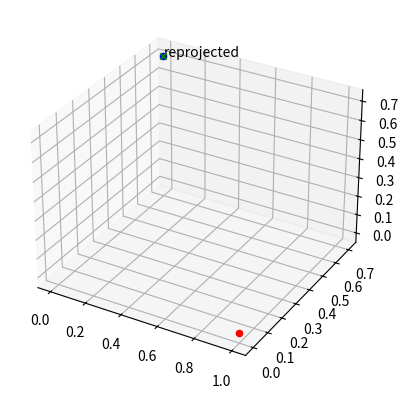

Generate this figure with matplotlib:
import numpy as np
import sympy as sp

import matplotlib.pyplot as plt
from mpl_toolkits.mplot3d import Axes3D

def qadd(q, p):
    q0 = q[0]
    q1 = q[1]
    q2 = q[2]
    q3 = q[3]

    p0 = p[0]
    p1 = p[1]
    p2 = p[2]
    p3 = p[3]

    r = [q0 + p0, q1 + p1, q2 + p2, q3 + p3]

    return np.array(r)

def qmul(q, p):
    q0 = q[0]
    q1 = q[1]
    q2 = q[2]
    q3 = q[3]

    p0 = p[0]
    p1 = p[1]
    p2 = p[2]
    p3 = p[3]

    r0 = q0*p0 - q1*p1 - q2*p2 - q3*p3  # real
    r1 = q0*p1 + q1*p0 + q2*p3 - q3*p2  # i
    r2 = q0*p2 + q2*p0 - q1*p3 + q3*p1  # j
    r3 = q0*p3 + q3*p0 + q1*p2 - q2*p1  # k

    r = [r0, r1, r2, r3]
    
    return np.array(r)

def qrot(qr, qa):
    
    qb = qmul(qr, qa)
    qb = qmul(qb, qconj(qr))

    return qb

def qconj(q):
    q0 = q[0]
    q1 = q[1]
    q2 = q[2]
    q3 = q[3]

    r = [q0, -q1, -q2, -q3]
    
    return np.array(r)

def qnorm(q):
    q0 = q[0]
    q1 = q[1]
    q2 = q[2]
    q3 = q[3]

    n_sqr = q0*q0 + q1*q1 + q2*q2 + q3*q3
    n = np.sqrt(n_sqr)

    return n

def qnorm_sqr(q):
    q0 = q[0]
    q1 = q[1]
    q2 = q[2]
    q3 = q[3]

    n_sqr = q0*q0 + q1*q1 + q2*q2 + q3*q3

    return n_sqr

def qinv(q):
    n2 = qnorm_sqr(q)
    r = qconj(q) / n2

    return r

def q_to_r(q):
    q0 = q[0]
    q1 = q[1]
    q2 = q[2]
    q3 = q[3]

    R = np.zeros((3, 3))
    """
    R[0, 0] = q0*q0 + q1*q1 - q2*q2 - q3*q3    
    R[0, 1] = 2*(q1*q2 - q0*q3)
    R[0, 2] = 2*(q0*q2 + q1*q3)

    R[1, 0] = 2*(q1*q2 + q0*q3)
    R[1, 1] = q0*q0 - q1*q1 + q2*q2 - q3*q3
    R[1, 1] = 1.0 - 2.0*(q1*q1 + q3*q3)

    R[2, 0] = 2*(q1*q3 - q0*q2)
    R[2, 1] = 2*(q0*q1 + q2*q3)
    R[2, 2] = q0*q0 - q1*q1 - q2*q2 + q3*q3
    """

    R[0, 0] = 1.0 - 2.0*(q2*q2 + q3*q3)
    R[0, 1] = 2*(q1*q2 - q0*q3)
    R[0, 2] = 2*(q0*q2 + q1*q3)

    R[1, 0] = 2*(q1*q2 + q0*q3)
    R[1, 1] = 1.0 - 2.0*(q1*q1 + q3*q3)
    R[1, 2] = 2*(q2*q3 - q0*q1)

    R[2, 0] = 2*(q1*q3 - q0*q2)
    R[2, 1] = 2*(q0*q1 + q2*q3)
    R[2, 2] = 1.0 - 2.0*(q1*q1 + q2*q2)

    return R

def solve_qr(qa, qb):
    qr = np.zeros((4, 1))
    qr[0][0] = 1

    xa = qa[1]
    ya = qa[2]
    za = qa[3]

    xb = qb[1]
    yb = qb[2]
    zb = qb[3]

    a = np.array([[xa], 
                  [ya], 
                  [za]])

    b = np.array([[1],
                  [xb],
                  [yb],
                  [zb]])
    
    for iter in range(5):
        q0 = qr[0][0]
        q1 = qr[1][0]
        q2 = qr[2][0]
        q3 = qr[3][0]

        f = np.matrix([[q0**2 + q1**2 + q2**2 + q3**2], 
                       [xa*(q0**2 + q1**2 - q2**2 - q3**2) + ya*(-2*q0*q3 + 2*q1*q2) + za*(2*q0*q2 + 2*q1*q3)], 
                       [xa*(2*q0*q3 + 2*q1*q2) + ya*(q0**2 - q1**2 + q2**2 - q3**2) + za*(-2.0*q1**2 - 2.0*q3**2 + 1.0)], 
                       [xa*(-2*q0*q2 + 2*q1*q3) + ya*(2*q0*q1 + 2*q2*q3) + za*(q0**2 - q1**2 - q2**2 + q3**2)]])

        Jq = np.matrix([[2*q0, 2*q1, 2*q2, 2*q3], 
                        [2*q0*xa + 2*q2*za - 2*q3*ya, 2*q1*xa + 2*q2*ya + 2*q3*za, 2*q0*za + 2*q1*ya - 2*q2*xa, -2*q0*ya + 2*q1*za - 2*q3*xa], 
                        [2*q0*ya + 2*q3*xa, -2*q1*ya - 4.0*q1*za + 2*q2*xa, 2*q1*xa + 2*q2*ya, 2*q0*xa - 2*q3*ya - 4.0*q3*za], 
                        [2*q0*za + 2*q1*ya - 2*q2*xa, 2*q0*ya - 2*q1*za + 2*q3*xa, -2*q0*xa - 2*q2*za + 2*q3*ya, 2*q1*xa + 2*q2*ya + 2*q3*za]])
        
        # Hessian
        Jqt = Jq.transpose()
        H = np.matmul(Jqt, Jq) + np.identity(4) * 0.0001
        invH = np.linalg.inv(H)
        
        # residual
        res = f - b

        # norm of residual.
        n_res = np.linalg.norm(res)
        print("{0}: {1}".format(iter, n_res))

        # steepest descent
        sd = np.matmul(Jqt, res)

        delta_qr = -np.matmul(invH, sd)

        qr += delta_qr

        print(delta_qr)

    return qr

def solve_qr_lm(qa, qb, qr0=None):

    if qr0 is not None:
        qr = qr0.reshape((4,1))
    else:
        qr = np.matrix([[1.0], [0.0], [0.0], [0.0]])

    q0 = qr[0, 0]
    q1 = qr[1, 0]
    q2 = qr[2, 0]
    q3 = qr[3, 0]

    xa = qa[1]
    ya = qa[2]
    za = qa[3]

    xb = qb[1]
    yb = qb[2]
    zb = qb[3]

    b = np.array([[1],
                  [xb],
                  [yb],
                  [zb]])
    
    mu = 1e-4
    
    qr_lm = qr
    
    f_lm = np.matrix([[q0**2 + q1**2 + q2**2 + q3**2], 
                      [xa*(q0**2 + q1**2 - q2**2 - q3**2) + ya*(-2*q0*q3 + 2*q1*q2) + za*(2*q0*q2 + 2*q1*q3)], 
                      [xa*(2*q0*q3 + 2*q1*q2) + ya*(q0**2 - q1**2 + q2**2 - q3**2) + za*(-2.0*q0*q1 + 2.0*q2*q3)], 
                      [xa*(-2*q0*q2 + 2*q1*q3) + ya*(2*q0*q1 + 2*q2*q3) + za*(q0**2 - q1**2 - q2**2 + q3**2)]])

    # Jacobian
    Jq = np.matrix([[2*q0, 2*q1, 2*q2, 2*q3], 
                    [2*q0*xa + 2*q2*za - 2*q3*ya, 2*q1*xa + 2*q2*ya + 2*q3*za, 2*q0*za + 2*q1*ya - 2*q2*xa, -2*q0*ya + 2*q1*za - 2*q3*xa], 
                    [2*q0*ya - 2.0*q1*za + 2*q3*xa, -2.0*q0*za - 2*q1*ya + 2*q2*xa, 2*q1*xa + 2*q2*ya + 2.0*q3*za, 2*q0*xa + 2.0*q2*za - 2*q3*ya], 
                    [2*q0*za + 2*q1*ya - 2*q2*xa, 2*q0*ya - 2*q1*za + 2*q3*xa, -2*q0*xa - 2*q2*za + 2*q3*ya, 2*q1*xa + 2*q2*ya + 2*q3*za]])

    # residual
    res_lm = f_lm - b
    n_res_lm = np.linalg.norm(res_lm)

    # steepest descent
    Jqt = Jq.transpose()
    sd = np.matmul(Jqt, res_lm)
    
    for iter in range(20):
        
        # Hessian        
        H = np.matmul(Jqt, Jq) + np.identity(4) * mu
        invH = np.linalg.inv(H)

        # compute delta qr
        delta_qr = -np.matmul(invH, sd)

        qr = qr_lm + delta_qr

        # compute f
        q0 = qr[0, 0]
        q1 = qr[1, 0]
        q2 = qr[2, 0]
        q3 = qr[3, 0]

        f = np.matrix([[q0**2 + q1**2 + q2**2 + q3**2], 
                       [xa*(q0**2 + q1**2 - q2**2 - q3**2) + ya*(-2*q0*q3 + 2*q1*q2) + za*(2*q0*q2 + 2*q1*q3)], 
                       [xa*(2*q0*q3 + 2*q1*q2) + ya*(q0**2 - q1**2 + q2**2 - q3**2) + za*(-2.0*q0*q1 + 2.0*q2*q3)], 
                       [xa*(-2*q0*q2 + 2*q1*q3) + ya*(2*q0*q1 + 2*q2*q3) + za*(q0**2 - q1**2 - q2**2 + q3**2)]])
        # residual
        res = f - b
        
        # norm of residual.
        n_res = np.linalg.norm(res)

        if n_res < n_res_lm:
            qr_lm = qr
            n_res_lm = n_res    
            res_lm = res        

            f_lm = f

            # update Jacobian.
            Jq = np.matrix([[2*q0, 2*q1, 2*q2, 2*q3], 
                            [2*q0*xa + 2*q2*za - 2*q3*ya, 2*q1*xa + 2*q2*ya + 2*q3*za, 2*q0*za + 2*q1*ya - 2*q2*xa, -2*q0*ya + 2*q1*za - 2*q3*xa], 
                            [2*q0*ya - 2.0*q1*za + 2*q3*xa, -2.0*q0*za - 2*q1*ya + 2*q2*xa, 2*q1*xa + 2*q2*ya + 2.0*q3*za, 2*q0*xa + 2.0*q2*za - 2*q3*ya], 
                            [2*q0*za + 2*q1*ya - 2*q2*xa, 2*q0*ya - 2*q1*za + 2*q3*xa, -2*q0*xa - 2*q2*za + 2*q3*ya, 2*q1*xa + 2*q2*ya + 2*q3*za]])

            # steepest descent
            Jqt = Jq.transpose()
            sd = np.matmul(Jqt, res_lm)
            
            mu *= 0.1

        else:
            mu *= 10

        print("{0}: {1} : {2}".format(iter, mu, n_res))

        if n_res_lm < 1e-10:
            break

        #print(qr_lm)

    return np.array(qr_lm).flatten()

def symbolic_solve_qr(qa, qb):

    xa, ya, za = sp.symbols("xa ya za")
    A = sp.Matrix([[xa], 
                   [ya], 
                   [za]])

    q0, q1, q2, q3 = sp.symbols("q0 q1 q2 q3")
    """
    r00 = 1.0 - 2.0*(q2*q2 + q3*q3)
    r01 = 2*(q1*q2 - q0*q3)
    r02 = 2*(q0*q2 + q1*q3)

    r10 = 2*(q1*q2 + q0*q3)
    r11 = 1.0 - 2.0*(q1*q1 + q3*q3)
    r12 = 2*(q2*q3 - q0*q1)

    r20 = 2*(q1*q3 - q0*q2)
    r21 = 2*(q0*q1 + q2*q3)
    r22 = 1.0 - 2.0*(q1*q1 + q2*q2)
    """

    r00 = q0*q0 + q1*q1 - q2*q2 - q3*q3    
    r01 = 2*(q1*q2 - q0*q3)
    r02 = 2*(q0*q2 + q1*q3)

    r10 = 2*(q1*q2 + q0*q3)
    r11 = q0*q0 - q1*q1 + q2*q2 - q3*q3
    r12 = 2.0*(q2*q3 - q0*q1)

    r20 = 2*(q1*q3 - q0*q2)
    r21 = 2*(q0*q1 + q2*q3)
    r22 = q0*q0 - q1*q1 - q2*q2 + q3*q3
    
    F = sp.Matrix([[q0*q0 + q1*q1 + q2*q2 + q3*q3],
                   [r00*xa + r01*ya + r02*za],
                   [r10*xa + r11*ya + r12*za],
                   [r20*xa + r21*ya + r22*za]])
    
    c = F.subs([(q0, 0), (q1, 0), (q2, 0), (q3, 0)])
    
    print("F")
    print(F)
    
    #print("F_q0")
    F_q0 = F.diff(q0)
    #print(F_q0)

    #print("F_q1")
    F_q1 = F.diff(q1)
    #print(F_q1)

    #print("F_q2")
    F_q2 = F.diff(q2)
    #print(F_q2)

    #print("F_q3")
    F_q3 = F.diff(q3)
    #print(F_q3)

    Jq = F_q0
    Jq = Jq.row_join(F_q1)
    Jq = Jq.row_join(F_q2)
    Jq = Jq.row_join(F_q3)

    print("Jq")
    print(Jq)

    return F


def q_to_angle(q):
    q0 = q[0]
    q1 = q[1]
    q2 = q[2]
    q3 = q[3]

    roll = np.arctan2(2.0*(q0*q1 + q2*q3), 1.0 - 2.0*(q1*q1 + q2*q2))
    #roll = np.arctan2(1 - 2*(q1*q1 + q2*q2), 2*(q0*q1 + q2*q3))
    pitch = np.arcsin(2.0*(q0*q2 - q3*q1))
    yaw = np.arctan2(2.0*(q0*q3 + q1*q2), 1.0 - 2.0*(q2*q2 + q3*q3))
    #yaw = np.arctan2(1 - 2*(q2*q2 + q3*q3), 2*(q0*q3 + q1*q2))

    return roll, pitch, yaw

def angle_to_q(roll, pitch, yaw):

    c_roll  = np.cos(roll * 0.5)
    c_pitch = np.cos(pitch * 0.5)
    c_yaw   = np.cos(yaw * 0.5)

    s_roll  = np.sin(roll * 0.5)
    s_pitch = np.sin(pitch * 0.5)
    s_yaw   = np.sin(yaw * 0.5)

    q0 = c_roll*c_pitch*c_yaw + s_roll*s_pitch*s_yaw
    q1 = s_roll*c_pitch*c_yaw - c_roll*s_pitch*s_yaw
    q2 = c_roll*s_pitch*c_yaw + s_roll*c_pitch*s_yaw
    q3 = c_roll*c_pitch*s_yaw - s_roll*s_pitch*c_yaw

    q = [q0, q1, q2, q3]

    return np.array(q)


if __name__ == "__main__":
    
    #qa = np.array([0, np.sqrt(1/5), np.sqrt(3/5), np.sqrt(1/5)])
    #eps = 1e-6
    #qa = np.array([0, np.sqrt(1 - (eps**2 * 2)), eps, eps])

    #qa = np.array([0, 1, 0, 0])

    #qb = np.array([0, np.sqrt(2/3), np.sqrt(1/3), 0])
    #qb = np.array([0, 0, 1, 0])

    #qr = symbolic_solve_qr(qa, qb)

    qa = np.array([0.0, 1.0, 0.0, 0.0])
    qb = np.array([0.0, 0.0, np.sqrt(1/2), np.sqrt(1/2)])
    

    param0 = np.array([0.0, 0.0, 0.0])
    #param0[1] = np.pi * 0.5

    qr0 = angle_to_q(param0[0], param0[1], param0[2])

    print("solve")
    qr = solve_qr_lm(qa, qb, qr0=qr0)

    print("qr: {0}".format(qr))

    r, p, y = q_to_angle(qr)
    print("roll, pitch, yaw: {0}, {1}, {2}".format(r, p, y))
    print("roll, pitch, yaw: {0}, {1}, {2}".format(r * 180 / np.pi, p * 180 / np.pi, y * 180 / np.pi))

    
    #qr = angle_to_q(r, p, y)
    qb2 = qrot(qr, qa)

    print("qr")
    print(qr)

    print("qb")
    print(qb)

    print("qb2")
    print(qb2)

    fig = plt.figure(1)
    ax = fig.add_subplot(111, projection='3d')  # 3D Axes

    ax.scatter(qa[1], qa[2], qa[3], c='r', marker='o')
    ax.scatter(qb[1], qb[2], qb[3], c='b', marker='o')
    ax.scatter(qb2[1], qb2[2], qb2[2], c='g', marker='x')
    ax.text(qb2[1], qb2[2], qb2[2], "reprojected")

    plt.show()
